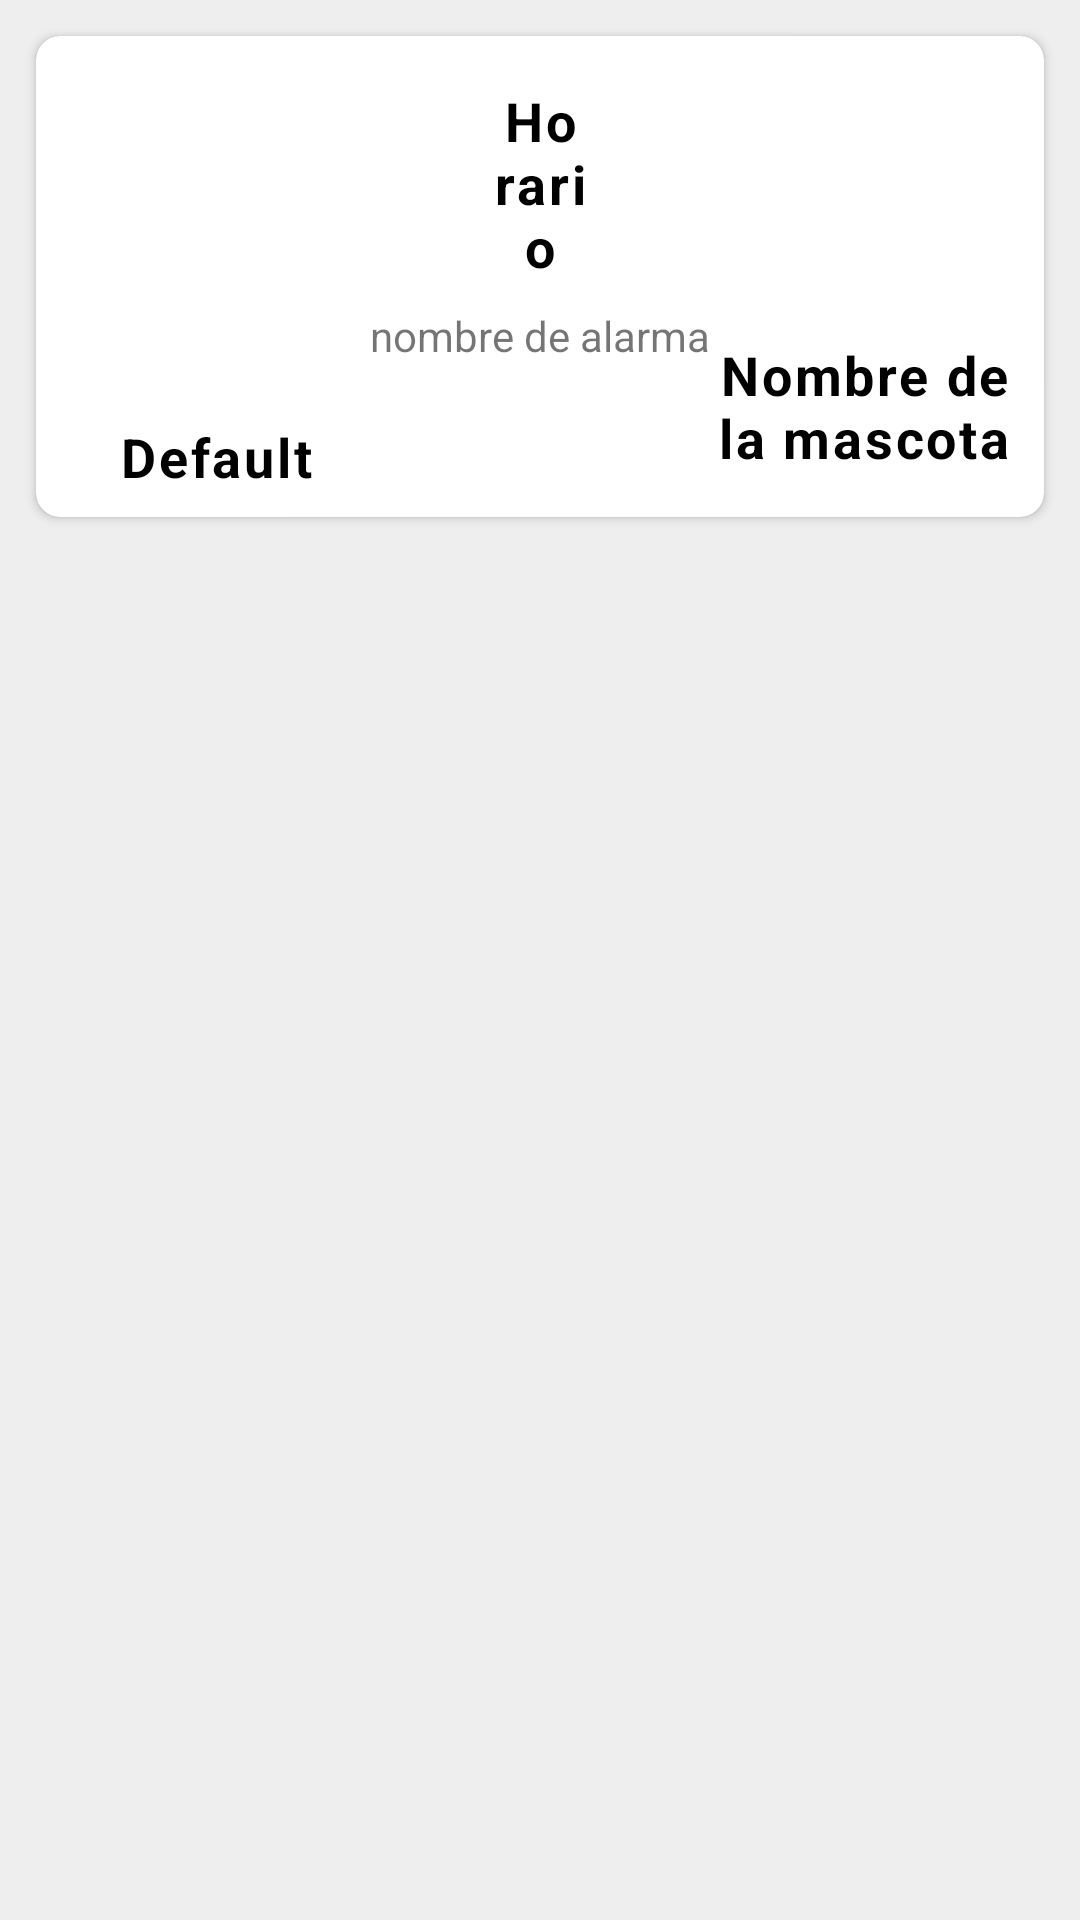

The Android layout XML behind this screen, and the referenced resources:
<!-- AndroidManifest.xml: application theme Theme.MrSunshisJournal -->
<!-- res/layout/alarm_element.xml -->
<?xml version="1.0" encoding="utf-8"?>
<androidx.constraintlayout.widget.ConstraintLayout xmlns:android="http://schemas.android.com/apk/res/android"
    xmlns:app="http://schemas.android.com/apk/res-auto"
    xmlns:tools="http://schemas.android.com/tools"
    android:layout_width="match_parent"
    android:layout_height="wrap_content"
    android:background="#EEEEEE"
    android:padding="8dp">

    <androidx.cardview.widget.CardView
        android:id="@+id/cardView"
        android:layout_width="match_parent"
        android:layout_height="wrap_content"
        android:layout_margin="4dp"
        android:elevation="32dp"
        app:cardCornerRadius="8dp"
        app:layout_constraintEnd_toEndOf="parent"
        app:layout_constraintStart_toStartOf="parent"
        app:layout_constraintTop_toTopOf="parent">

        <androidx.constraintlayout.widget.ConstraintLayout
            android:layout_width="match_parent"
            android:layout_height="match_parent">
            

            
            <com.google.android.material.imageview.ShapeableImageView
                android:id="@+id/type_image"
                android:layout_width="120dp"
                android:layout_height="120dp"
                android:contentDescription="@string/imgPetDes"
                android:src="@drawable/ic_home"
                app:shapeAppearanceOverlay="@style/CircularImage"

                app:layout_constraintStart_toStartOf="parent"
                app:layout_constraintTop_toTopOf="parent"
                app:layout_constraintBottom_toTopOf="@id/tvAlarmType"
                />

            <TextView
                android:id="@+id/tvAlarmType"
                android:layout_width="0dp"
                android:layout_height="wrap_content"

                android:layout_margin="8dp"
                android:textStyle="bold"
                android:letterSpacing="0.05"
                android:textColor="@color/primaryTextColor"
                android:gravity="center"
                android:elevation="2dp"
                android:text="@string/textDefault"
                android:textSize="18sp"

                app:layout_constraintStart_toStartOf="parent"
                app:layout_constraintTop_toBottomOf="@id/type_image"
                app:layout_constraintBottom_toBottomOf="parent"
                app:layout_constraintEnd_toEndOf="@id/type_image"
                />


            
            <TextView
                android:id="@+id/tvHoratio"
                style="@style/CustomTextView"
                android:text="Horario"
                android:textSize="18sp"
                app:layout_constraintTop_toTopOf="parent"
                app:layout_constraintEnd_toStartOf="@id/pet_image"
                app:layout_constraintStart_toEndOf="@id/type_image"
                />

            <TextView
                android:id="@+id/tvActName"
                android:layout_width="wrap_content"
                android:layout_height="wrap_content"
                android:layout_marginTop="8dp"
                android:text="nombre de alarma"
                android:textSize="14sp"
                app:layout_constraintEnd_toStartOf="@id/pet_image"
                app:layout_constraintStart_toEndOf="@id/type_image"
                app:layout_constraintTop_toBottomOf="@id/tvHoratio"
                />


            <FrameLayout
                android:id="@+id/frameDatos"
                android:layout_width="wrap_content"
                android:layout_height="wrap_content"
                android:layout_marginTop="8dp"

                app:layout_constraintEnd_toStartOf="@id/pet_image"
                app:layout_constraintStart_toEndOf="@id/type_image"
                app:layout_constraintTop_toBottomOf="@id/tvActName"
                >

            </FrameLayout>

            
            <TextView
                android:id="@+id/tvRepeticion"
                style="@style/CustomTextView"

                android:text="se repite cada x tiempo o no"
                android:visibility="gone"
                android:textSize="14sp"

                app:layout_constraintEnd_toStartOf="@id/pet_image"
                app:layout_constraintStart_toEndOf="@id/type_image"
                app:layout_constraintTop_toBottomOf="@id/frameDatos"
                app:layout_constraintBottom_toBottomOf="parent"
                />

            
            <com.google.android.material.imageview.ShapeableImageView
                android:id="@+id/pet_image"
                android:layout_width="120dp"
                android:layout_height="80dp"
                android:contentDescription="@string/imgPetDes"
                android:src="@drawable/ic_pets"
                app:shapeAppearanceOverlay="@style/CircularImage"

                app:layout_constraintEnd_toEndOf="parent"
                app:layout_constraintTop_toTopOf="parent"
                app:layout_constraintBottom_toTopOf="@id/tvpetname"
                />

            <TextView
                android:id="@+id/tvpetname"
                android:layout_width="0dp"
                android:layout_height="wrap_content"

                android:layout_margin="8dp"
                android:textStyle="bold"
                android:letterSpacing="0.05"
                android:textColor="@color/primaryTextColor"
                android:gravity="center"
                android:elevation="2dp"
                android:text="@string/namePet"
                android:textSize="18sp"

                app:layout_constraintStart_toStartOf="@id/pet_image"
                app:layout_constraintTop_toBottomOf="@id/pet_image"
                app:layout_constraintBottom_toBottomOf="parent"
                app:layout_constraintEnd_toEndOf="parent"
                />




        </androidx.constraintlayout.widget.ConstraintLayout>


    </androidx.cardview.widget.CardView>

</androidx.constraintlayout.widget.ConstraintLayout>
<!-- resources referenced by this layout -->
<resources>
  <color name="primaryTextColor">#000000</color>
  <string name="imgPetDes">Avatar mascota</string>
  <string name="namePet">Nombre de la mascota</string>
  <string name="textDefault">Default</string>
  <style name="CircularImage">
          <item name="cornerFamily">rounded</item>
          <item name="cornerSize">50%</item>
      </style>
  <style name="CustomTextView">
  
          <item name="android:layout_width">0dp</item>
          <item name="android:layout_height">wrap_content</item>
  
  
          
          <item name="android:layout_marginTop">16dp</item>
          <item name="android:layout_marginStart">32dp</item>
          <item name="android:layout_marginEnd">32dp</item>
  
          
          <item name="android:textStyle">bold</item>
          <item name="android:letterSpacing">0.05</item> 
  
          
          <item name="android:textColor">@color/primaryTextColor</item>
  
          
          <item name="android:gravity">center</item> 
  
          
          <item name="android:elevation">2dp</item>
  
  
      </style>
  <style name="Theme.MrSunshisJournal" parent="Theme.MaterialComponents.DayNight.DarkActionBar">
          
          <item name="colorPrimary">@color/purple_500</item>
          <item name="colorPrimaryVariant">@color/purple_700</item>
          <item name="colorOnPrimary">@color/white</item>
          
          <item name="colorSecondary">@color/teal_200</item>
          <item name="colorSecondaryVariant">@color/teal_700</item>
          <item name="colorOnSecondary">@color/black</item>
          
          <item name="android:statusBarColor">?attr/colorPrimaryVariant</item>
          
      </style>
  <color name="purple_500">#FF6200EE</color>
  <color name="purple_700">#FF3700B3</color>
  <color name="white">#FFFFFFFF</color>
  <color name="teal_200">#FF03DAC5</color>
  <color name="teal_700">#FF018786</color>
  <color name="black">#FF000000</color>
</resources>
